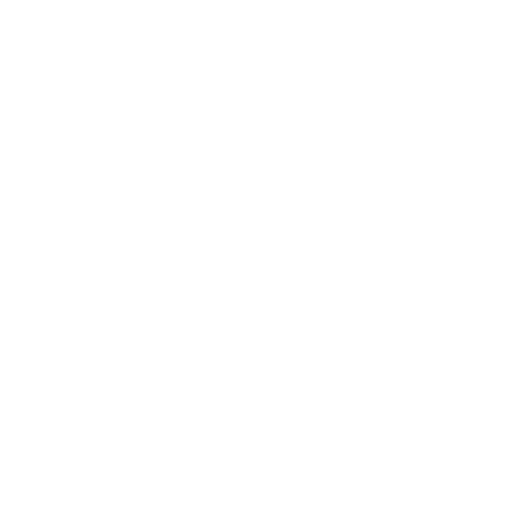
t = 0.00 s
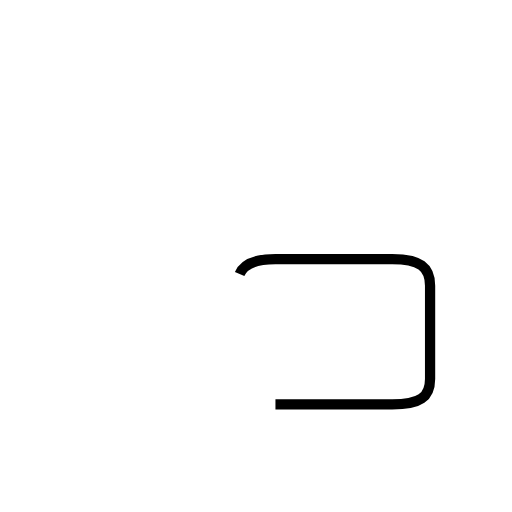
t = 1.39 s
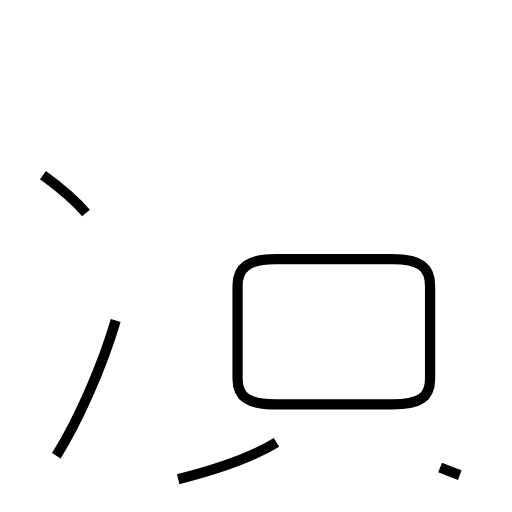
t = 2.82 s
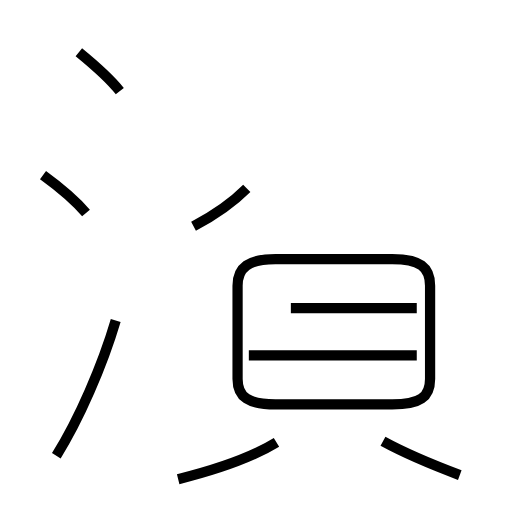
t = 4.23 s
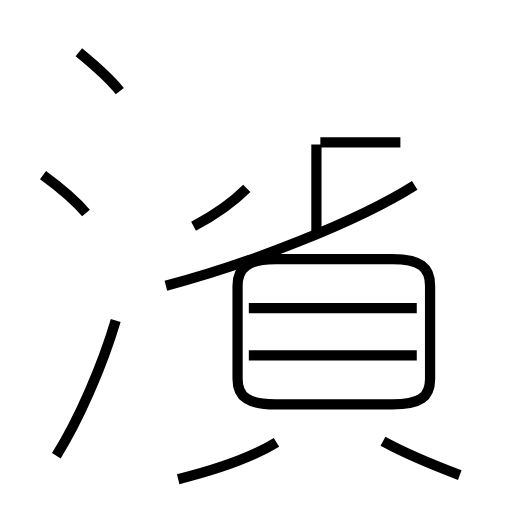
t = 5.64 s
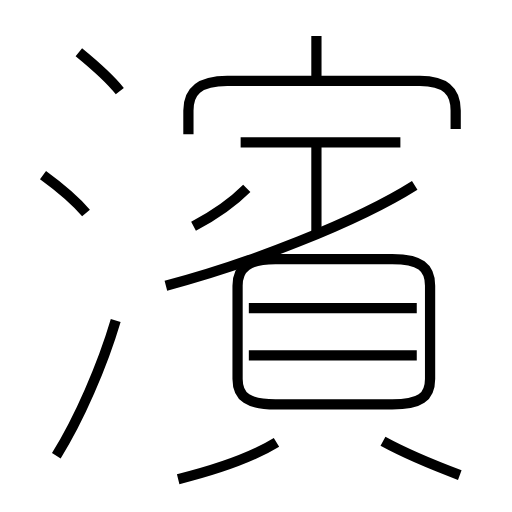
t = 7.00 s

The animated SVG that drew these frames (rendered in a browser with its animation timeline set to each time). Animation: 14 SMIL elements (animate=14); one cycle of 7.00 s.

<?xml version='1.0' encoding='utf-8'?>
<svg viewBox="0.0 -6.0 50.0 50.0" version="1.1" xmlns="http://www.w3.org/2000/svg"><rect x="-1000" y="-1000" width="2000" height="2000" stroke="white" fill="white" /><g style="fill:none;stroke:#000000;stroke-width:1"><path d="M 26.9 -4.5 L 38.3 -4.5 C 41.0 -4.5 42.0 -5.2 42.0 -7.0 L 42.0 -16.1 C 42.0 -17.9 41.0 -18.7 38.3 -18.7 L 26.9 -18.7 C 24.3 -18.7 23.2 -17.9 23.2 -16.1 L 23.2 -7.0 C 23.2 -5.2 24.3 -4.5 26.9 -4.5 Z " transform="translate(0.0 38.0)" stroke-dasharray="61.68526580797372" stroke-dashoffset="61.68526580797372"><animate attributeName="stroke-dashoffset" from="61.68526580797372" to="0" dur="1.8505579742392115s" begin="0s; anim_end.end" fill="freeze" id="anim0" /></path><path d="M 5.5 0.5 C 7.7 -3.0 10.0 -8.3 11.3 -12.7 " transform="translate(0.0 38.0)" stroke-dasharray="14.456242471614317" stroke-dashoffset="14.456242471614317"><animate attributeName="stroke-dashoffset" from="14.456242471614317" to="0" dur="0.4336872741484295s" begin="anim0.end" fill="freeze" id="anim1" /></path><path d="M 17.4 2.8 C 20.6 2.0 24.4 0.8 27.0 -0.8 " transform="translate(0.0 38.0)" stroke-dasharray="10.288854515235839" stroke-dashoffset="10.288854515235839"><animate attributeName="stroke-dashoffset" from="10.288854515235839" to="0" dur="0.30866563545707515s" begin="anim1.end" fill="freeze" id="anim2" /></path><path d="M 8.4 -23.2 C 7.2 -24.6 5.3 -26.1 4.2 -26.9 " transform="translate(0.0 38.0)" stroke-dasharray="5.608257130601457" stroke-dashoffset="5.608257130601457"><animate attributeName="stroke-dashoffset" from="5.608257130601457" to="0" dur="0.1682477139180437s" begin="anim2.end" fill="freeze" id="anim3" /></path><path d="M 44.9 2.4 C 42.5 1.5 39.6 0.3 37.4 -0.9 " transform="translate(0.0 38.0)" stroke-dasharray="8.199998220774319" stroke-dashoffset="8.199998220774319"><animate attributeName="stroke-dashoffset" from="8.199998220774319" to="0" dur="0.24599994662322955s" begin="anim3.end" fill="freeze" id="anim4" /></path><path d="M 40.7 -9.3 L 24.3 -9.3 " transform="translate(0.0 38.0)" stroke-dasharray="16.400000000000002" stroke-dashoffset="16.400000000000002"><animate attributeName="stroke-dashoffset" from="16.400000000000002" to="0" dur="0.49200000000000005s" begin="anim4.end" fill="freeze" id="anim5" /></path><path d="M 18.9 -21.9 C 20.8 -22.9 22.7 -24.2 24.1 -25.6 " transform="translate(0.0 38.0)" stroke-dasharray="6.404729595376903" stroke-dashoffset="6.404729595376903"><animate attributeName="stroke-dashoffset" from="6.404729595376903" to="0" dur="0.1921418878613071s" begin="anim5.end" fill="freeze" id="anim6" /></path><path d="M 11.7 -35.1 C 10.6 -36.5 8.8 -38.0 7.7 -38.9 " transform="translate(0.0 38.0)" stroke-dasharray="5.527400052414648" stroke-dashoffset="5.527400052414648"><animate attributeName="stroke-dashoffset" from="5.527400052414648" to="0" dur="0.16582200157243943s" begin="anim6.end" fill="freeze" id="anim7" /></path><path d="M 40.7 -13.9 L 24.3 -13.9 " transform="translate(0.0 38.0)" stroke-dasharray="16.400000000000002" stroke-dashoffset="16.400000000000002"><animate attributeName="stroke-dashoffset" from="16.400000000000002" to="0" dur="0.49200000000000005s" begin="anim7.end" fill="freeze" id="anim8" /></path><path d="M 16.2 -16.1 C 24.2 -18.2 34.8 -22.3 40.5 -25.9 " transform="translate(0.0 38.0)" stroke-dasharray="26.280144097893636" stroke-dashoffset="26.280144097893636"><animate attributeName="stroke-dashoffset" from="26.280144097893636" to="0" dur="0.7884043229368091s" begin="anim8.end" fill="freeze" id="anim9" /></path><path d="M 30.9 -21.1 L 30.9 -29.9 " transform="translate(0.0 38.0)" stroke-dasharray="8.799999999999997" stroke-dashoffset="8.799999999999997"><animate attributeName="stroke-dashoffset" from="8.799999999999997" to="0" dur="0.2639999999999999s" begin="anim9.end" fill="freeze" id="anim10" /></path><path d="M 39.1 -30.1 L 23.5 -30.1 " transform="translate(0.0 38.0)" stroke-dasharray="15.600000000000001" stroke-dashoffset="15.600000000000001"><animate attributeName="stroke-dashoffset" from="15.600000000000001" to="0" dur="0.468s" begin="anim10.end" fill="freeze" id="anim11" /></path><path d="M 44.5 -31.4 L 44.5 -33.2 C 44.5 -35.0 43.6 -36.1 41.0 -36.1 L 22.2 -36.1 C 19.3 -36.1 18.4 -35.0 18.4 -33.2 L 18.4 -30.9 " transform="translate(0.0 38.0)" stroke-dasharray="33.629198525927166" stroke-dashoffset="33.629198525927166"><animate attributeName="stroke-dashoffset" from="33.629198525927166" to="0" dur="1.0088759557778149s" begin="anim11.end" fill="freeze" id="anim12" /></path><path d="M 30.9 -36.5 L 30.9 -40.5" transform="translate(0.0 38.0)" stroke-dasharray="4.0" stroke-dashoffset="4.0"><animate attributeName="stroke-dashoffset" from="4.0" to="0" dur="0.12s" begin="anim12.end" fill="freeze" id="anim_end" /></path></g></svg>
